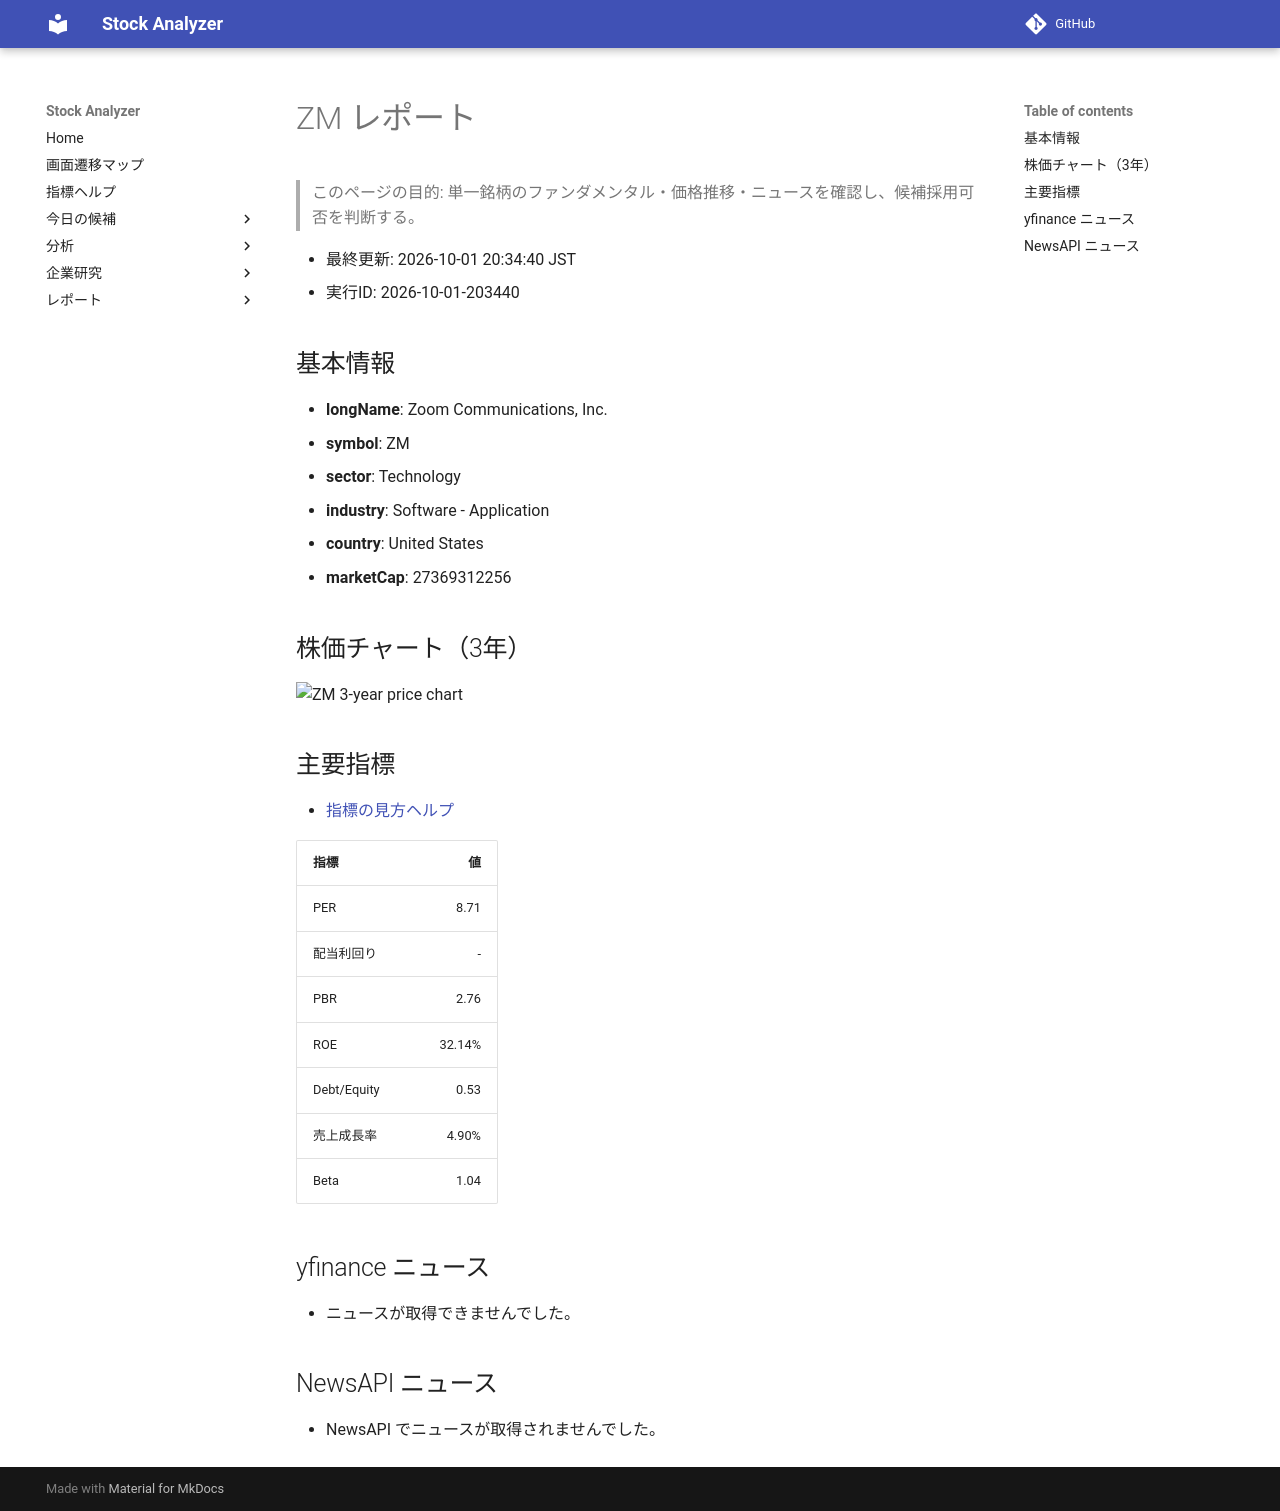

repository: Yumi-note/Making-APP · page: reports/2026-10-01/203440/ZM/index.html · generator: mkdocs

# ZM レポート

> このページの目的: 単一銘柄のファンダメンタル・価格推移・ニュースを確認し、候補採用可否を判断する。

- 最終更新: 2026-10-01 20:34:40 JST
- 実行ID: 2026-10-01-203440

## 基本情報

- **longName**: Zoom Communications, Inc.
- **symbol**: ZM
- **sector**: Technology
- **industry**: Software - Application
- **country**: United States
- **marketCap**: 27369312256

## 株価チャート（3年）

![ZM 3-year price chart](ZM_3y.png)

## 主要指標

- [指標の見方ヘルプ](../../../../indicators.md)

| 指標 | 値 |
|---|---:|
| PER | 8.71 |
| 配当利回り | - |
| PBR | 2.76 |
| ROE | 32.14% |
| Debt/Equity | 0.53 |
| 売上成長率 | 4.90% |
| Beta | 1.04 |

## yfinance ニュース

- ニュースが取得できませんでした。

## NewsAPI ニュース

- NewsAPI でニュースが取得されませんでした。
